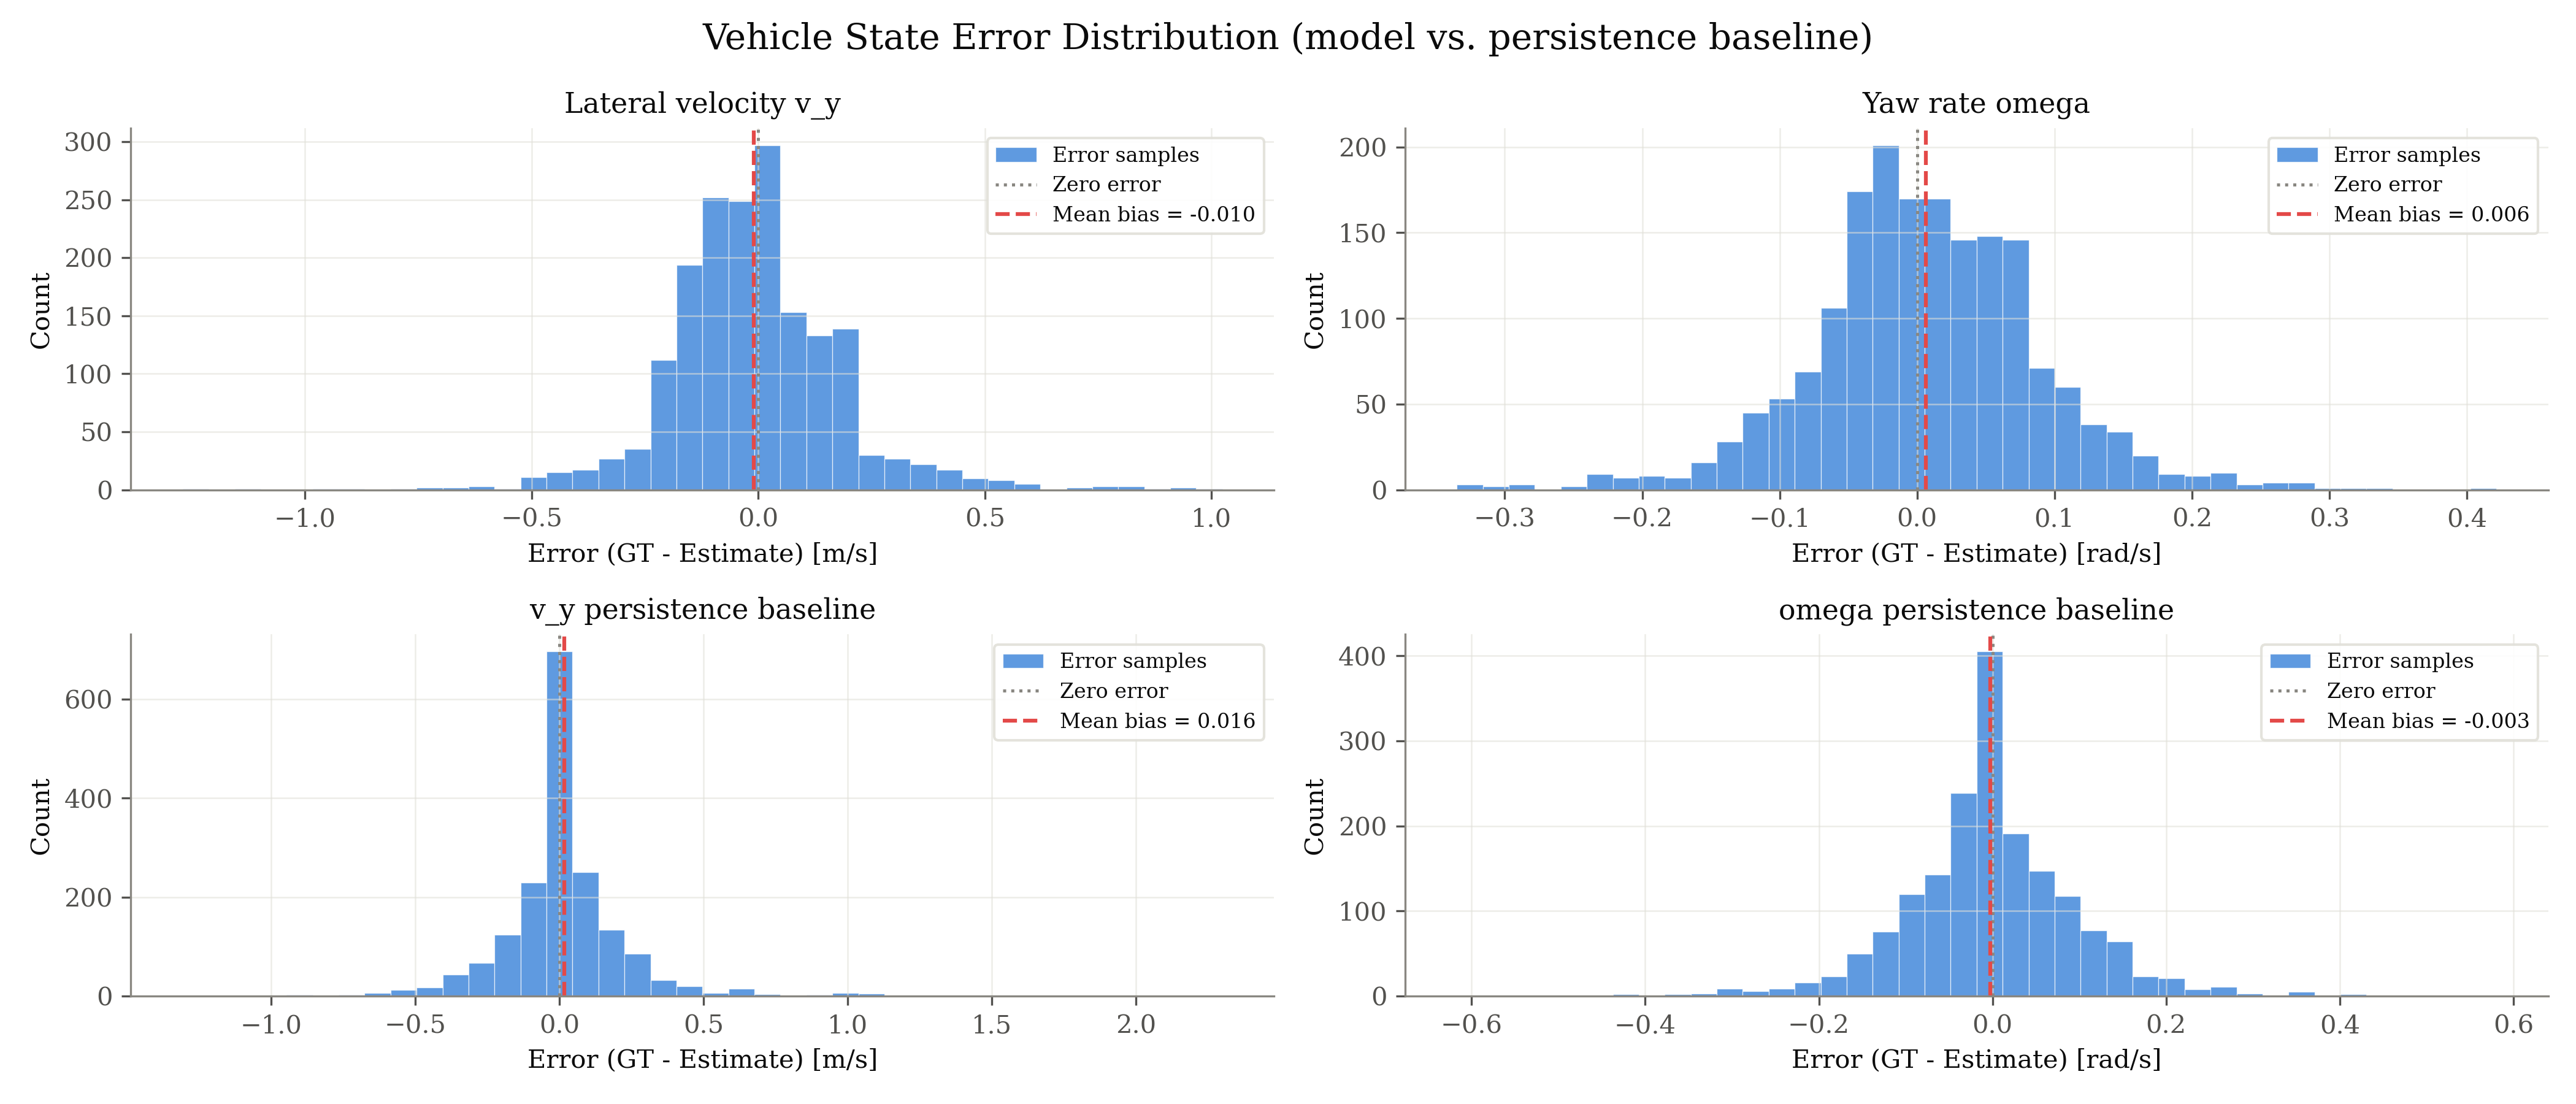

The file beside this chart, header and first rows:
signal, unit, error_gt_minus_est
v_y, m/s, 0.01392
v_y, m/s, 0.01071
v_y, m/s, 0.01042
v_y, m/s, 0.01603
v_y, m/s, 0.0328
v_y, m/s, 0.01858
v_y, m/s, 0.01267
v_y, m/s, 0.0131
v_y, m/s, 0.02415
v_y, m/s, 0.005312
v_y, m/s, 0.0184
v_y, m/s, 0.01283
v_y, m/s, 0.01223
v_y, m/s, 0.01797
v_y, m/s, 0.03581
v_y, m/s, 0.006212
v_y, m/s, 0.01424
v_y, m/s, 0.01299
v_y, m/s, 0.01313
v_y, m/s, 0.01156
v_y, m/s, 0.01279
v_y, m/s, 0.008943
v_y, m/s, 0.01557
v_y, m/s, 0.004801
v_y, m/s, 0.007668
v_y, m/s, 0.007287
v_y, m/s, 0.01385
v_y, m/s, 0.01976
v_y, m/s, 0.02817
v_y, m/s, 0.01069
v_y, m/s, 0.02357
v_y, m/s, 0.004065
v_y, m/s, 0.002937
v_y, m/s, 0.01656
v_y, m/s, 0.01724
v_y, m/s, 0.01148
v_y, m/s, 0.01744
v_y, m/s, 0.01819
v_y, m/s, 0.01874
v_y, m/s, 0.0342
v_y, m/s, 0.01477
v_y, m/s, 0.01922
v_y, m/s, 0.02024
v_y, m/s, 0.02823
v_y, m/s, 0.009908
v_y, m/s, 0.003967
v_y, m/s, 0.003
v_y, m/s, 0.01817
v_y, m/s, 0.01968
v_y, m/s, 0.01311
v_y, m/s, 0.01809
v_y, m/s, 0.01898
v_y, m/s, 0.00772
v_y, m/s, 0.00656
v_y, m/s, 0.0156
v_y, m/s, 0.01297
v_y, m/s, 0.01371
v_y, m/s, 0.02687
v_y, m/s, 0.02956
v_y, m/s, 0.01467
... 7,052 more rows
